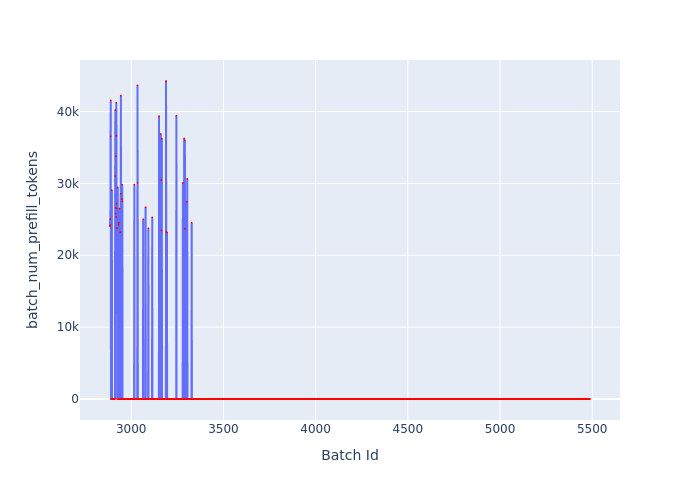

Data behind this chart, as committed beside it:
Batch Id, batch_num_prefill_tokens
2885, 24052
2886, 25056
2887, 24204
2888, 36559
2889, 41547
2890, 0
2891, 0
2892, 0
2893, 0
2894, 0
2895, 29041
2896, 0
2897, 0
2898, 0
2899, 0
2900, 0
2901, 0
2902, 0
2903, 0
2904, 0
2905, 0
2906, 0
2907, 0
2908, 0
2909, 0
2910, 0
2911, 0
2912, 0
2913, 31016
2914, 40210
2915, 26626
2916, 25787
2917, 33778
2918, 25334
2919, 41205
2920, 36610
2921, 27185
2922, 26532
2923, 23776
2924, 0
2925, 0
2926, 0
2927, 29425
2928, 0
2929, 0
2930, 0
2931, 0
2932, 24279
2933, 24515
2934, 0
2935, 0
2936, 0
2937, 26498
2938, 0
2939, 0
2940, 0
2941, 23226
2942, 0
2943, 28562
2944, 42223
... 2,544 more rows
